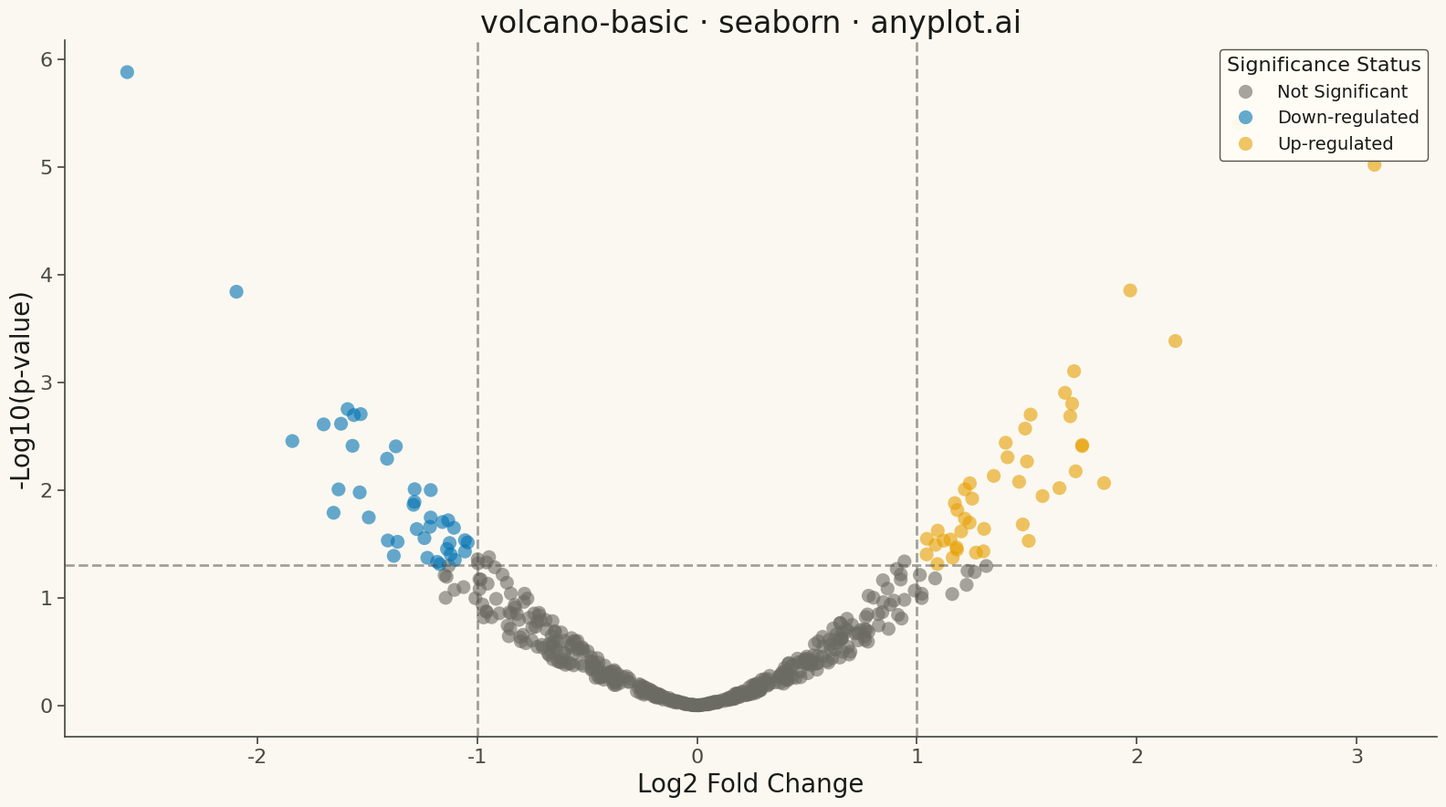

Write Python code to recreate this figure.
""" anyplot.ai
volcano-basic: Volcano Plot for Statistical Significance
Library: seaborn 0.13.2 | Python 3.13.13
Quality: 90/100 | Updated: 2026-05-14
"""

import os

import matplotlib.pyplot as plt
import numpy as np
import pandas as pd
import seaborn as sns


# Theme tokens
THEME = os.getenv("ANYPLOT_THEME", "light")
PAGE_BG = "#FAF8F1" if THEME == "light" else "#1A1A17"
ELEVATED_BG = "#FFFDF6" if THEME == "light" else "#242420"
INK = "#1A1A17" if THEME == "light" else "#F0EFE8"
INK_SOFT = "#4A4A44" if THEME == "light" else "#B8B7B0"
INK_MUTED = "#6B6A63" if THEME == "light" else "#A8A79F"

# Okabe-Ito palette for volcano plot
# Non-significant: adaptive neutral
# Down-regulated: #0072B2 (Okabe-Ito blue)
# Up-regulated: #E69F00 (Okabe-Ito orange)
NOT_SIG_COLOR = INK_MUTED
DOWN_COLOR = "#0072B2"
UP_COLOR = "#E69F00"

# Data generation
np.random.seed(42)
n_genes = 500

# Single normal distribution for log2 fold changes
log2_fold_change = np.random.normal(0, 0.8, n_genes)

# Generate p-values: correlation with fold change magnitude for realistic volcano shape
# Genes with larger fold changes tend to have lower p-values
base_pvalues = 10 ** (-(np.abs(log2_fold_change) ** 1.5) * np.random.uniform(0.8, 1.5, n_genes))
base_pvalues = np.clip(base_pvalues, 1e-10, 1.0)
neg_log10_pvalue = -np.log10(base_pvalues)

# Define significance thresholds
pval_threshold = 1.3  # -log10(0.05)
fc_threshold = 1.0  # log2(2) = 1

# Categorize genes
categories = np.where(
    neg_log10_pvalue < pval_threshold,
    "Not Significant",
    np.where(
        log2_fold_change > fc_threshold,
        "Up-regulated",
        np.where(log2_fold_change < -fc_threshold, "Down-regulated", "Not Significant"),
    ),
)

# Create DataFrame
df = pd.DataFrame({"log2_fold_change": log2_fold_change, "neg_log10_pvalue": neg_log10_pvalue, "category": categories})

# Sort by category to plot significant genes on top
category_order = {"Not Significant": 0, "Down-regulated": 1, "Up-regulated": 2}
df["order"] = df["category"].map(category_order)
df = df.sort_values("order")

# Color palette with Okabe-Ito colors
palette = {"Not Significant": NOT_SIG_COLOR, "Down-regulated": DOWN_COLOR, "Up-regulated": UP_COLOR}

# Set seaborn theme with adaptive colors
sns.set_theme(
    style="ticks",
    rc={
        "figure.facecolor": PAGE_BG,
        "axes.facecolor": PAGE_BG,
        "axes.edgecolor": INK_SOFT,
        "axes.labelcolor": INK,
        "text.color": INK,
        "xtick.color": INK_SOFT,
        "ytick.color": INK_SOFT,
        "grid.color": INK,
        "grid.alpha": 0.10,
        "legend.facecolor": ELEVATED_BG,
        "legend.edgecolor": INK_SOFT,
    },
)

# Create figure
fig, ax = plt.subplots(figsize=(16, 9), facecolor=PAGE_BG)
ax.set_facecolor(PAGE_BG)

# Scatter plot
sns.scatterplot(
    data=df,
    x="log2_fold_change",
    y="neg_log10_pvalue",
    hue="category",
    hue_order=["Not Significant", "Down-regulated", "Up-regulated"],
    palette=palette,
    s=120,
    alpha=0.6,
    edgecolor="none",
    ax=ax,
)

# Threshold lines with adaptive colors
ax.axhline(y=pval_threshold, color=INK_SOFT, linestyle="--", linewidth=2, alpha=0.5)
ax.axvline(x=fc_threshold, color=INK_SOFT, linestyle="--", linewidth=2, alpha=0.5)
ax.axvline(x=-fc_threshold, color=INK_SOFT, linestyle="--", linewidth=2, alpha=0.5)

# Labels and styling
ax.set_xlabel("Log2 Fold Change", fontsize=20, color=INK, fontweight="medium")
ax.set_ylabel("-Log10(p-value)", fontsize=20, color=INK, fontweight="medium")
ax.set_title("volcano-basic · seaborn · anyplot.ai", fontsize=24, color=INK, fontweight="medium")
ax.tick_params(axis="both", labelsize=16, colors=INK_SOFT)

# Remove top and right spines
ax.spines["top"].set_visible(False)
ax.spines["right"].set_visible(False)
ax.spines["left"].set_color(INK_SOFT)
ax.spines["bottom"].set_color(INK_SOFT)

# Legend styling
legend = ax.legend(
    title="Significance Status", fontsize=14, title_fontsize=16, loc="upper right", framealpha=0.95, edgecolor=INK_SOFT
)
legend.get_frame().set_facecolor(ELEVATED_BG)
for text in legend.get_texts():
    text.set_color(INK)
legend.get_title().set_color(INK)

plt.tight_layout()
plt.savefig(f"plot-{THEME}.png", dpi=300, bbox_inches="tight", facecolor=PAGE_BG)
